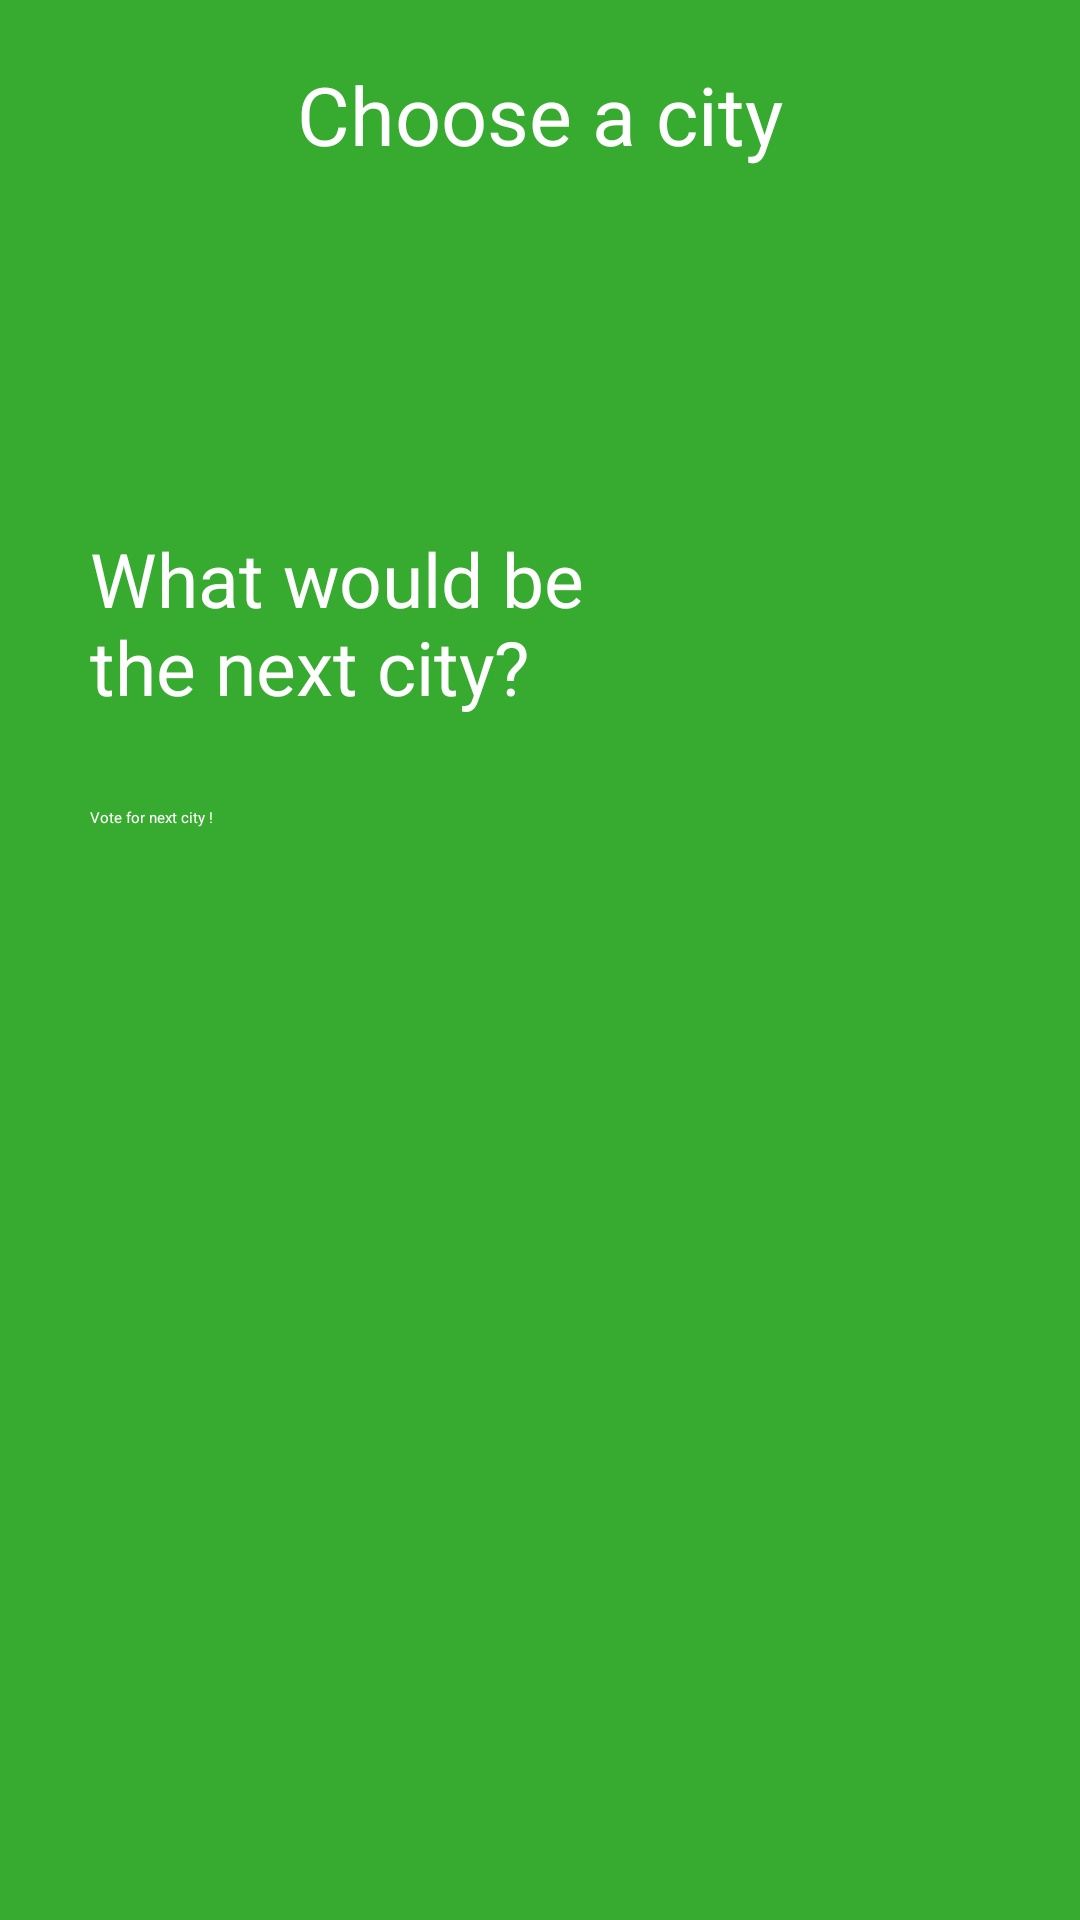

Android layout source for this screen:
<!-- AndroidManifest.xml: application theme Theme.KotlinFinalProject -->
<!-- res/layout/activity_choose_city.xml -->
<?xml version="1.0" encoding="utf-8"?>
<ScrollView xmlns:android="http://schemas.android.com/apk/res/android"
    xmlns:app="http://schemas.android.com/apk/res-auto"
    xmlns:tools="http://schemas.android.com/tools"
    android:layout_width="match_parent"
    android:layout_height="match_parent"
    android:background="@color/primaryGreen"
    tools:context=".ChooseCity">
    <LinearLayout
        android:orientation="vertical"
        android:layout_width="match_parent"
        android:layout_height="wrap_content">
        <TextView
            android:layout_width="match_parent"
            android:layout_height="wrap_content"
            android:textAlignment="center"
            android:text="@string/choose_city"
            android:textColor="@color/white"
            android:textSize="27sp"
            android:layout_marginTop="20dp"/>

        <ImageView
            android:layout_width="match_parent"
            android:layout_height="70dp"
            android:layout_marginTop="10dp"
            android:src="@drawable/ic_baseline_location_on_24"/>

        <LinearLayout
            android:id="@+id/city_container"
            android:layout_width="match_parent"
            android:layout_height="wrap_content"
            android:orientation="vertical"
            />


        <LinearLayout
            android:layout_width="match_parent"
            android:layout_marginTop="40dp"
            android:layout_height="wrap_content"
            android:orientation="horizontal">
            <TextView
                android:layout_width="0dp"
                android:layout_marginStart="30dp"
                android:layout_weight="1"
                android:maxLines="2"
                android:layout_height="wrap_content"
                android:textSize="25sp"
                android:textColor="@color/white"
                android:text="@string/next_city"/>
            <ImageView
                android:layout_width="0dp"
                android:layout_weight="1"
                android:layout_height="match_parent"
                android:src="@drawable/ic_baseline_add_location_alt_24"/>
        </LinearLayout>
        <Button
            android:layout_width="match_parent"
            android:layout_height="60dp"
            android:id="@+id/addCityButton"
            android:text="@string/vote_city"
            android:textColor="@color/white"
            android:backgroundTint="@color/orange"
            android:layout_margin="30dp"/>

    </LinearLayout>
</ScrollView>
<!-- resources referenced by this layout -->
<resources>
  <color name="orange">#F5B001</color>
  <color name="primaryGreen">#37AB2F</color>
  <color name="white">#FFFFFFFF</color>
  <string name="choose_city">Choose a city</string>
  <string name="next_city">What would be the next city?</string>
  <string name="vote_city">Vote for next city !</string>
  <style name="Theme.KotlinFinalProject" parent="Theme.MaterialComponents.DayNight.NoActionBar">
          
          <item name="colorPrimary">@color/primaryGreen</item>
          <item name="colorPrimaryVariant">@color/secondaryGreenDark</item>
          <item name="colorOnPrimary">@color/secondaryGreenLight</item>
          
          <item name="colorSecondary">@color/black</item>
          <item name="colorSecondaryVariant">@color/black</item>
          <item name="colorOnSecondary">@color/black</item>
          
          <item name="android:statusBarColor" tools:targetApi="l">?attr/colorPrimaryVariant</item>
          
      </style>
  <color name="secondaryGreenDark">#31982A</color>
  <color name="secondaryGreenLight">#6FC36A</color>
  <color name="black">#FF000000</color>
</resources>
